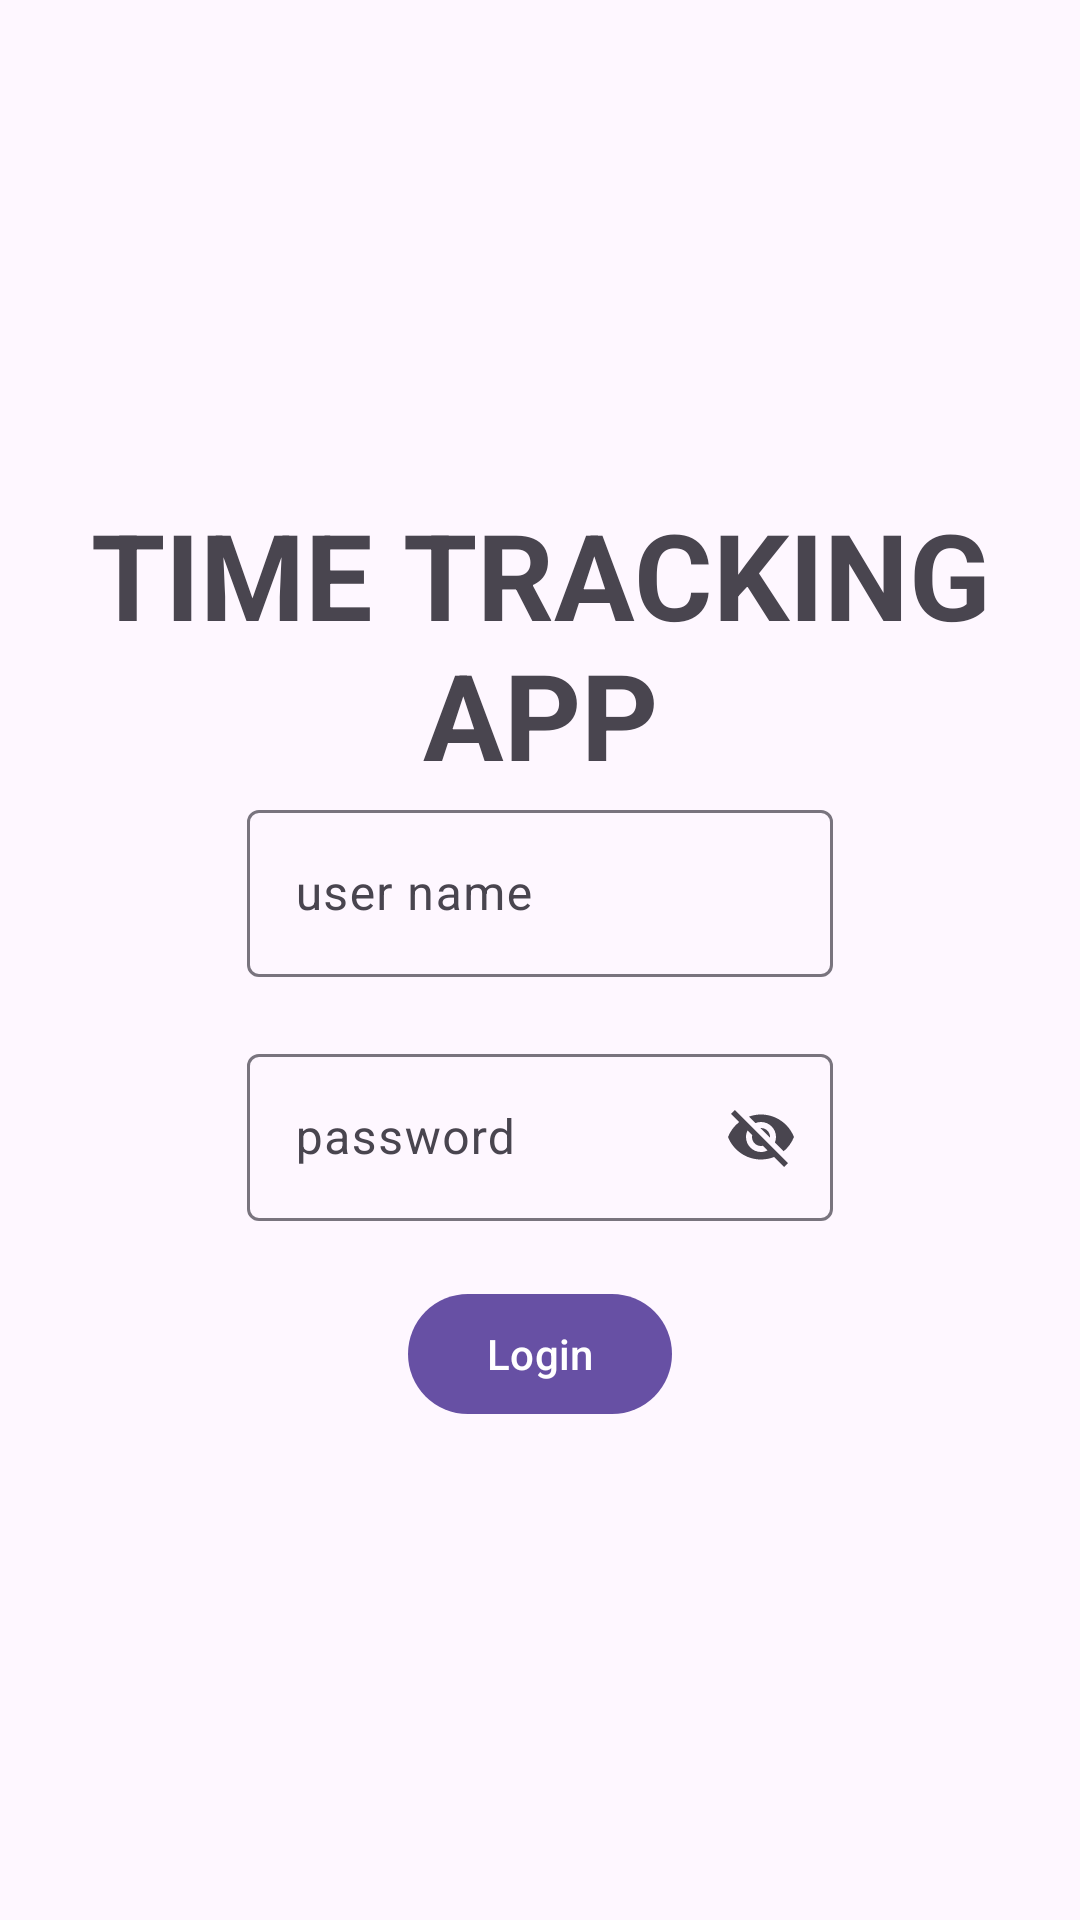

Here is an Android app screen rendered from its layout file. Give the layout XML and the strings, colors and styles it references.
<!-- AndroidManifest.xml: application theme Theme.TimeTracking -->
<!-- res/layout/fragment_login.xml -->
<?xml version="1.0" encoding="utf-8"?>
<layout xmlns:android="http://schemas.android.com/apk/res/android"
    xmlns:app="http://schemas.android.com/apk/res-auto"
    xmlns:tools="http://schemas.android.com/tools">

    <data>
        <variable
            name="vm"
            type="com.example.timetracking.login.LoginViewModel" />
    </data>

    <androidx.constraintlayout.widget.ConstraintLayout
        android:layout_width="match_parent"
        android:layout_height="match_parent"
        tools:context=".login.LoginFragment">

        <TextView
            android:id="@+id/login_screen_header"
            android:layout_width="wrap_content"
            android:layout_height="wrap_content"
            android:gravity="center"
            android:text="@string/login_screen_text"
            android:textSize="40sp"
            android:textStyle="bold"
            app:layout_constraintBottom_toTopOf="@id/userNameLayout"
            app:layout_constraintEnd_toEndOf="parent"
            app:layout_constraintStart_toStartOf="parent"
            app:layout_constraintTop_toTopOf="parent"
            app:layout_constraintVertical_chainStyle="packed"/>

        <com.google.android.material.textfield.TextInputLayout
            android:id="@+id/userNameLayout"
            android:layout_width="match_parent"
            android:layout_height="wrap_content"
            android:layout_marginStart="40pt"
            android:layout_marginEnd="40pt"
            android:hint="@string/username_text"
            app:errorContentDescription="username is required"
            app:errorEnabled="true"
            app:layout_constraintBottom_toTopOf="@id/passwordLayout"
            app:layout_constraintEnd_toEndOf="parent"
            app:layout_constraintStart_toStartOf="parent"
            app:layout_constraintTop_toBottomOf="@id/login_screen_header"
            app:layout_constraintVertical_chainStyle="packed">

            <com.google.android.material.textfield.TextInputEditText
                android:id="@+id/userName"
                android:layout_width="match_parent"
                android:layout_height="wrap_content" />
        </com.google.android.material.textfield.TextInputLayout>

        <com.google.android.material.textfield.TextInputLayout
            android:id="@+id/passwordLayout"
            android:layout_width="match_parent"
            android:layout_height="wrap_content"
            android:layout_marginStart="40pt"
            android:layout_marginEnd="40pt"
            android:hint="@string/password_text"
            android:inputType="textPassword"
            app:endIconMode="password_toggle"
            app:errorContentDescription="password is required"
            app:errorEnabled="true"
            app:layout_constraintBottom_toTopOf="@id/login_button"
            app:layout_constraintEnd_toEndOf="parent"
            app:layout_constraintStart_toStartOf="parent"
            app:layout_constraintTop_toBottomOf="@id/userNameLayout"
            app:layout_constraintVertical_chainStyle="packed">

            <com.google.android.material.textfield.TextInputEditText
                android:id="@+id/password"
                android:layout_width="match_parent"
                android:layout_height="wrap_content" />
        </com.google.android.material.textfield.TextInputLayout>

        <com.google.android.material.button.MaterialButton
            android:id="@+id/login_button"
            android:layout_width="wrap_content"
            android:layout_height="wrap_content"
            android:text="@string/login_button_text"
            app:layout_constraintBottom_toBottomOf="parent"
            app:layout_constraintEnd_toEndOf="parent"
            app:layout_constraintStart_toStartOf="parent"
            app:layout_constraintTop_toBottomOf="@id/passwordLayout"
            app:layout_constraintVertical_chainStyle="packed"/>
    </androidx.constraintlayout.widget.ConstraintLayout>
</layout>
<!-- resources referenced by this layout -->
<resources>
  <string name="login_button_text">Login</string>
  <string name="login_screen_text">TIME TRACKING APP</string>
  <string name="password_text">password</string>
  <string name="username_text">user name</string>
  <style name="Theme.TimeTracking" parent="Base.Theme.TimeTracking">
          
          <item name="android:navigationBarColor">@android:color/transparent</item>
          <item name="android:statusBarColor">@android:color/transparent</item>
          <item name="android:windowLightStatusBar">?attr/isLightTheme</item>
      </style>
  <style name="Base.Theme.TimeTracking" parent="Theme.Material3.DayNight.NoActionBar">
      </style>
</resources>
